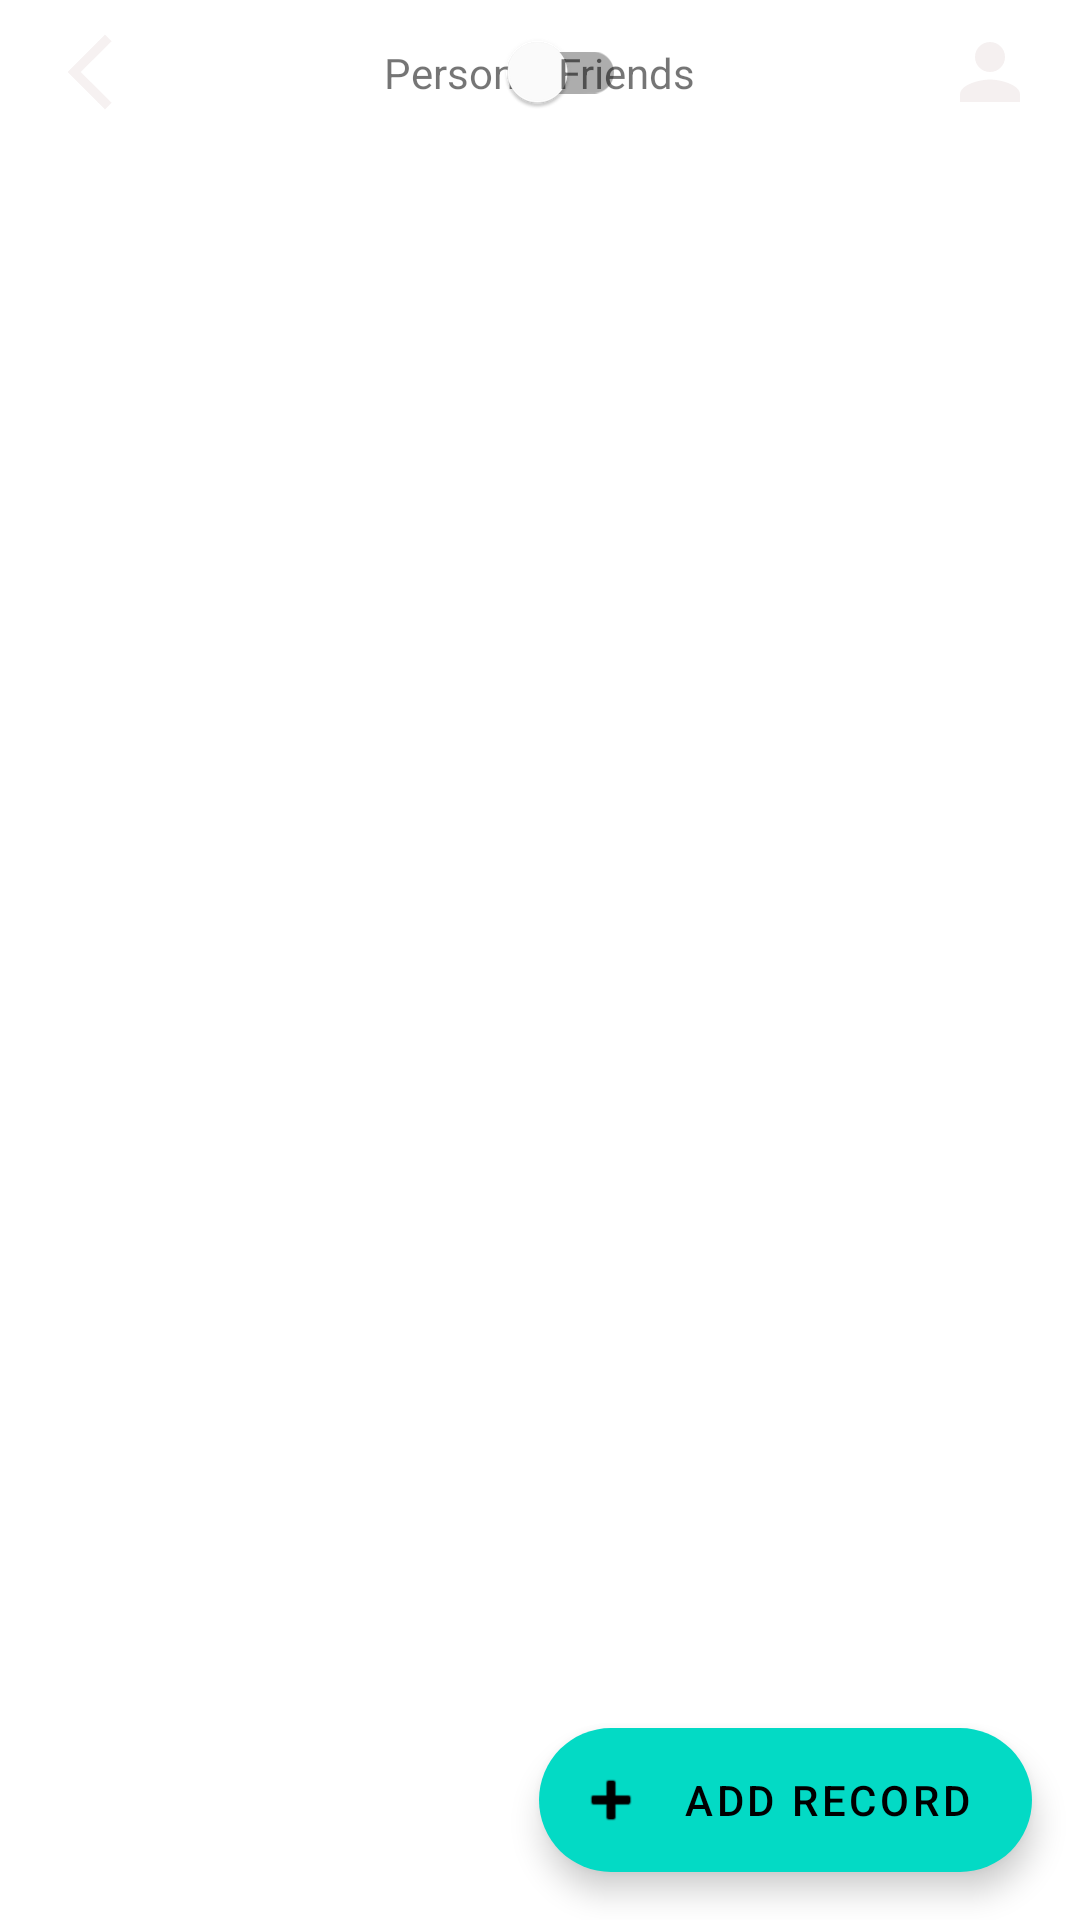

Produce the Android XML layout that renders to this screen, including the resource entries it uses.
<!-- AndroidManifest.xml: application theme Theme.RigidBodyApp -->
<!-- res/layout/individual_exercise.xml -->
<?xml version="1.0" encoding="utf-8"?>
<androidx.constraintlayout.widget.ConstraintLayout xmlns:android="http://schemas.android.com/apk/res/android"
    xmlns:app="http://schemas.android.com/apk/res-auto"
    xmlns:tools="http://schemas.android.com/tools"
    android:layout_width="match_parent"
    android:layout_height="match_parent"
    tools:context=".activities.ExerciseActivity">

    <LinearLayout
        android:layout_width="match_parent"
        android:layout_height="wrap_content"
        android:orientation="vertical"
        tools:ignore="MissingConstraints">

        <androidx.constraintlayout.widget.ConstraintLayout
            android:layout_width="match_parent"
            android:layout_height="match_parent">

            <ImageButton
                android:id="@+id/indivExerciseBackButton"
                android:layout_width="wrap_content"
                android:layout_height="wrap_content"
                android:layout_marginStart="15sp"
                android:alpha="0.9"
                android:background="@drawable/button_animation"
                android:src="@drawable/baseline_arrow_back_ios_new_24"
                app:layout_constraintBottom_toBottomOf="@+id/leaderboardSwitch"
                app:layout_constraintStart_toStartOf="parent"
                app:layout_constraintTop_toTopOf="parent" />

            <TextView
                android:id="@+id/textView"
                android:layout_width="wrap_content"
                android:layout_height="wrap_content"
                android:layout_marginStart="128dp"
                android:text="Personal"
                app:layout_constraintBottom_toBottomOf="@+id/leaderboardSwitch"
                app:layout_constraintStart_toStartOf="parent"
                app:layout_constraintTop_toTopOf="parent" />

            <com.google.android.material.switchmaterial.SwitchMaterial
                android:id="@+id/leaderboardSwitch"
                android:layout_width="wrap_content"
                android:layout_height="wrap_content"
                app:layout_constraintBottom_toBottomOf="parent"
                app:layout_constraintEnd_toStartOf="@+id/textView2"
                app:layout_constraintStart_toEndOf="@+id/textView"
                app:layout_constraintTop_toTopOf="parent" />

            <ImageButton
                android:id="@+id/indivExerciseProfileButton"
                android:layout_width="wrap_content"
                android:layout_height="wrap_content"
                android:layout_alignParentRight="true"
                android:src="@drawable/baseline_person_24"
                android:background="@drawable/button_animation"
                android:layout_marginEnd="15sp"
                app:layout_constraintBottom_toBottomOf="@+id/leaderboardSwitch"
                app:layout_constraintEnd_toEndOf="parent"
                app:layout_constraintTop_toTopOf="parent" />

            <TextView
                android:id="@+id/textView2"
                android:layout_width="wrap_content"
                android:layout_height="wrap_content"
                android:layout_marginEnd="128dp"
                android:text="Friends"
                app:layout_constraintBottom_toBottomOf="parent"
                app:layout_constraintEnd_toEndOf="parent"
                app:layout_constraintTop_toTopOf="parent" />
        </androidx.constraintlayout.widget.ConstraintLayout>

        <LinearLayout
            android:id="@+id/fragmentContainer"
            android:layout_width="match_parent"
            android:layout_height="match_parent"
            android:orientation="vertical">

            <androidx.viewpager2.widget.ViewPager2
                android:id="@+id/viewPager2"
                android:layout_width="match_parent"
                android:layout_height="match_parent">
            </androidx.viewpager2.widget.ViewPager2>
        </LinearLayout>

    </LinearLayout>

    <androidx.coordinatorlayout.widget.CoordinatorLayout
        android:layout_width="match_parent"
        android:layout_height="match_parent">
        <com.google.android.material.floatingactionbutton.ExtendedFloatingActionButton
            android:id="@+id/addExerciseRecord"
            android:layout_width="wrap_content"
            android:layout_height="wrap_content"
            android:layout_margin="16dp"
            android:layout_gravity="bottom|right"
            android:text="@string/add_exercise"
            app:icon="@android:drawable/ic_input_add"/>
    </androidx.coordinatorlayout.widget.CoordinatorLayout>


</androidx.constraintlayout.widget.ConstraintLayout>
<!-- resources referenced by this layout -->
<resources>
  <!-- drawable baseline_arrow_back_ios_new_24 (drawable) -->
  <vector android:height="30dp" android:tint="#F5F0F0"
      android:viewportHeight="24" android:viewportWidth="24"
      android:width="30dp" xmlns:android="http://schemas.android.com/apk/res/android">
      <path android:fillColor="@android:color/white" android:pathData="M17.77,3.77l-1.77,-1.77l-10,10l10,10l1.77,-1.77l-8.23,-8.23z"/>
  </vector>
  <!-- drawable baseline_person_24 (drawable) -->
  <vector android:height="30dp" android:tint="#F5F0F0"
      android:viewportHeight="24" android:viewportWidth="24"
      android:width="30dp" xmlns:android="http://schemas.android.com/apk/res/android">
      <path android:fillColor="@android:color/white" android:pathData="M12,12c2.21,0 4,-1.79 4,-4s-1.79,-4 -4,-4 -4,1.79 -4,4 1.79,4 4,4zM12,14c-2.67,0 -8,1.34 -8,4v2h16v-2c0,-2.66 -5.33,-4 -8,-4z"/>
  </vector>
  <!-- drawable button_animation (drawable) -->
  <?xml version="1.0" encoding="utf-8"?>
  <selector xmlns:android="http://schemas.android.com/apk/res/android">
      <item android:state_pressed="true" android:drawable="@drawable/circular_button">
      </item>
  
      <item android:state_pressed="false" android:drawable="@android:color/transparent">
      </item>
  </selector>
  <string name="add_exercise">Add Record</string>
  <style name="Theme.RigidBodyApp" parent="Theme.MaterialComponents.DayNight.DarkActionBar">
          
          <item name="colorPrimary">@color/purple_500</item>
          <item name="colorPrimaryVariant">@color/purple_700</item>
          <item name="colorOnPrimary">@color/white</item>
          
          <item name="colorSecondary">@color/teal_200</item>
          <item name="colorSecondaryVariant">@color/teal_700</item>
          <item name="colorOnSecondary">@color/black</item>
          
          <item name="android:statusBarColor">?attr/colorPrimaryVariant</item>
          
      </style>
  <!-- drawable circular_button (drawable) -->
  <?xml version="1.0" encoding="utf-8"?>
  <selector xmlns:android="http://schemas.android.com/apk/res/android">
      <item android:state_focused="false">
          <shape android:shape = "oval"
              android:tint="@color/color_alpha">
              <corners
                  android:radius="80sp" />
          </shape>
      </item>
  </selector>
  <color name="purple_500">#FF6200EE</color>
  <color name="purple_700">#FF3700B3</color>
  <color name="white">#FFFFFFFF</color>
  <color name="teal_200">#FF03DAC5</color>
  <color name="teal_700">#FF018786</color>
  <color name="black">#FF000000</color>
</resources>
